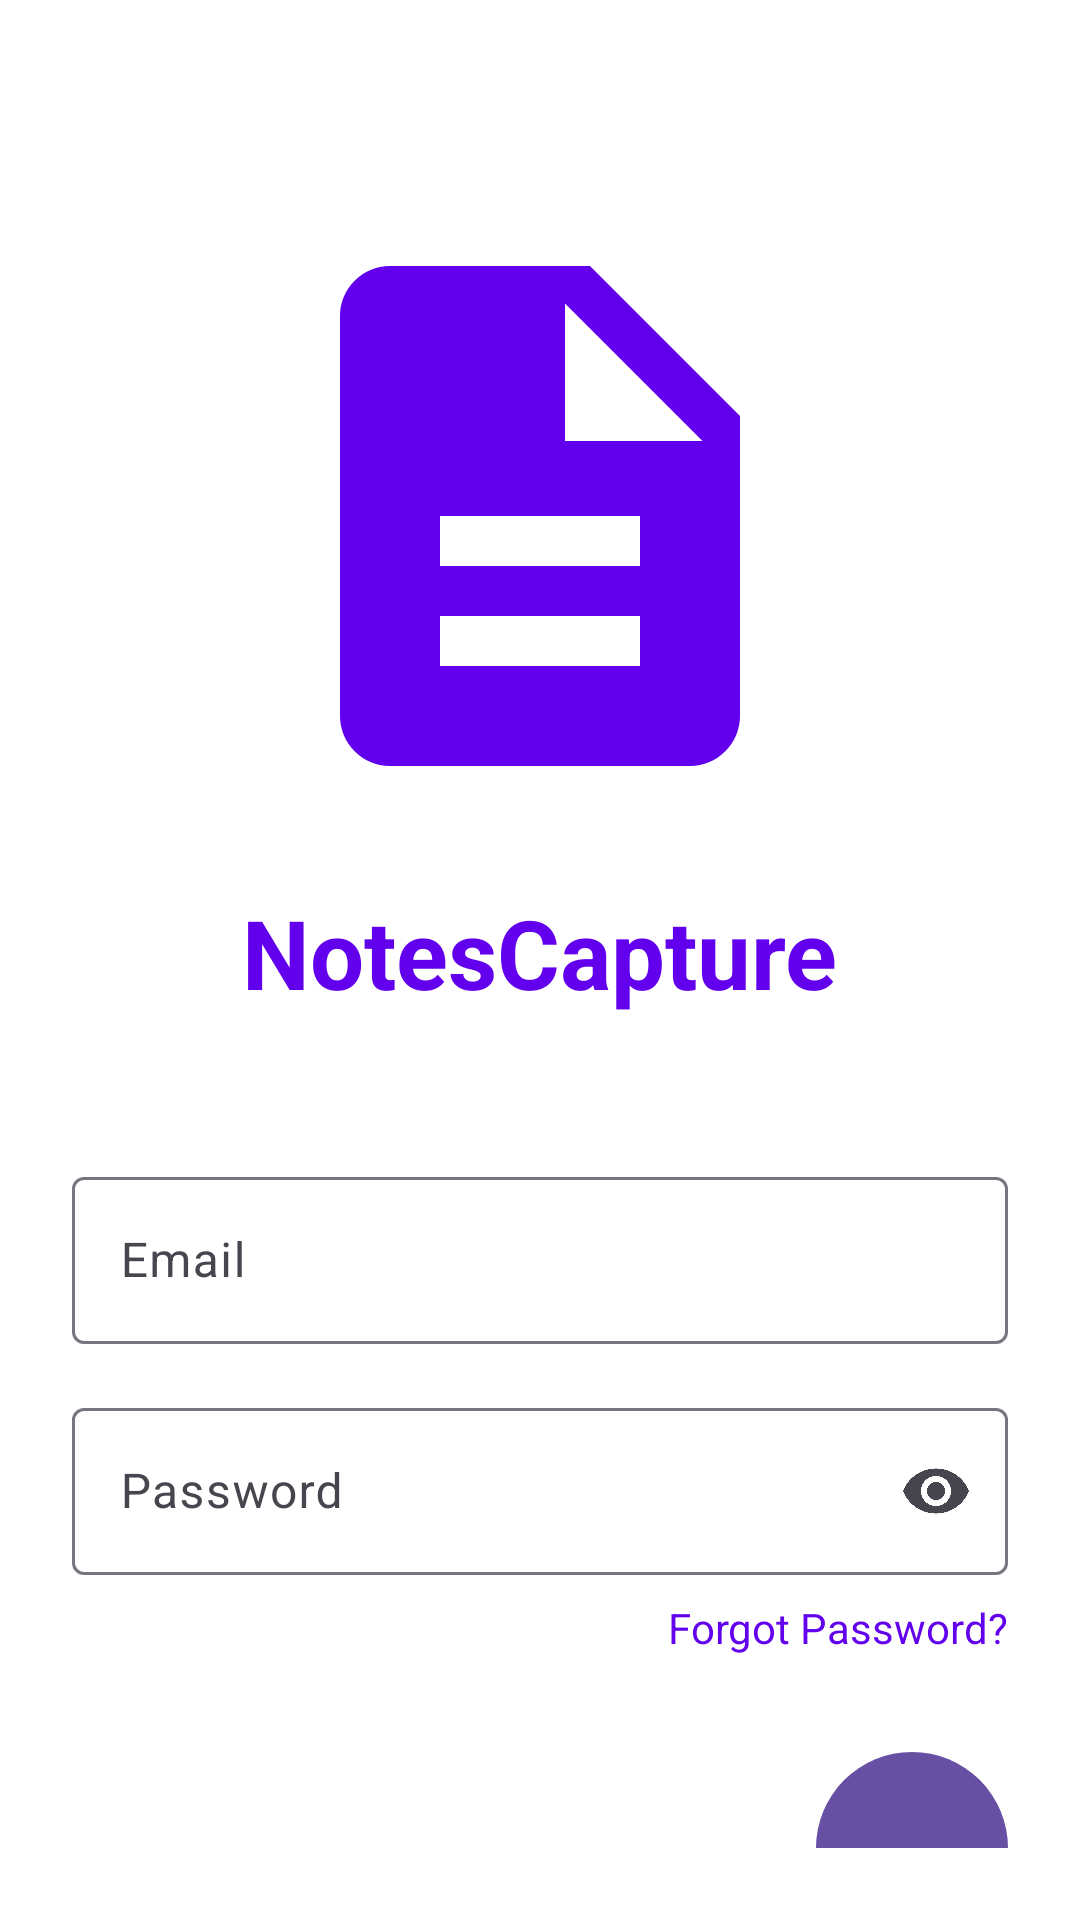

Layout XML and referenced resources for this Android screen:
<!-- AndroidManifest.xml: application theme Theme.Notescapture -->
<!-- res/layout/activity_login.xml -->
<?xml version="1.0" encoding="utf-8"?>
<androidx.constraintlayout.widget.ConstraintLayout xmlns:android="http://schemas.android.com/apk/res/android"
    xmlns:app="http://schemas.android.com/apk/res-auto"
    android:layout_width="match_parent"
    android:layout_height="match_parent"
    android:background="@color/white"
    android:padding="24dp">

    <ImageView
        android:id="@+id/ivLoginIllustration"
        android:layout_width="200dp"
        android:layout_height="200dp"
        android:layout_marginTop="48dp"
        android:src="@drawable/ic_notes_illustration"
        app:layout_constraintEnd_toEndOf="parent"
        app:layout_constraintStart_toStartOf="parent"
        app:layout_constraintTop_toTopOf="parent" />

    <TextView
        android:id="@+id/tvAppName"
        android:layout_width="wrap_content"
        android:layout_height="wrap_content"
        android:layout_marginTop="24dp"
        android:text="NotesCapture"
        android:textColor="@color/purple_500"
        android:textSize="32sp"
        android:textStyle="bold"
        app:layout_constraintEnd_toEndOf="parent"
        app:layout_constraintStart_toStartOf="parent"
        app:layout_constraintTop_toBottomOf="@id/ivLoginIllustration" />

    <com.google.android.material.textfield.TextInputLayout
        android:id="@+id/tilEmail"
        style="@style/Widget.Material3.TextInputLayout.OutlinedBox"
        android:layout_width="match_parent"
        android:layout_height="wrap_content"
        android:layout_marginTop="48dp"
        android:hint="Email"
        app:layout_constraintTop_toBottomOf="@id/tvAppName">

        <com.google.android.material.textfield.TextInputEditText
            android:id="@+id/etEmail"
            android:layout_width="match_parent"
            android:layout_height="wrap_content"
            android:inputType="textEmailAddress" />

    </com.google.android.material.textfield.TextInputLayout>

    <com.google.android.material.textfield.TextInputLayout
        android:id="@+id/tilPassword"
        style="@style/Widget.Material3.TextInputLayout.OutlinedBox"
        android:layout_width="match_parent"
        android:layout_height="wrap_content"
        android:layout_marginTop="16dp"
        android:hint="Password"
        app:endIconDrawable="@drawable/ic_visibility"
        app:endIconMode="password_toggle"
        app:layout_constraintTop_toBottomOf="@id/tilEmail">

        <com.google.android.material.textfield.TextInputEditText
            android:id="@+id/etPassword"
            android:layout_width="match_parent"
            android:layout_height="wrap_content"
            android:inputType="textPassword" />

    </com.google.android.material.textfield.TextInputLayout>

    <TextView
        android:id="@+id/tvForgotPassword"
        android:layout_width="wrap_content"
        android:layout_height="wrap_content"
        android:layout_marginTop="8dp"
        android:text="Forgot Password?"
        android:textColor="@color/purple_500"
        app:layout_constraintEnd_toEndOf="parent"
        app:layout_constraintTop_toBottomOf="@id/tilPassword" />

    <com.google.android.material.button.MaterialButton
        android:id="@+id/btnLogin"
        android:layout_width="64dp"
        android:layout_height="64dp"
        android:layout_marginTop="32dp"
        android:insetTop="0dp"
        android:insetBottom="0dp"
        app:cornerRadius="32dp"
        app:icon="@drawable/ic_arrow_forward"
        app:iconGravity="textStart"
        app:iconPadding="0dp"
        app:iconSize="24dp"
        app:iconTint="@color/white"
        app:layout_constraintEnd_toEndOf="parent"
        app:layout_constraintTop_toBottomOf="@id/tvForgotPassword" />

    <TextView
        android:id="@+id/tvSignUpPrompt"
        android:layout_width="wrap_content"
        android:layout_height="wrap_content"
        android:layout_marginTop="32dp"
        android:text="Don't have an account? Sign Up"
        android:textColor="@color/purple_500"
        app:layout_constraintEnd_toEndOf="parent"
        app:layout_constraintStart_toStartOf="parent"
        app:layout_constraintTop_toBottomOf="@id/btnLogin" />

</androidx.constraintlayout.widget.ConstraintLayout>
<!-- resources referenced by this layout -->
<resources>
  <color name="purple_500">#FF6200EE</color>
  <color name="white">#FFFFFFFF</color>
  <!-- drawable ic_notes_illustration (drawable) -->
  <?xml version="1.0" encoding="utf-8"?>
  <vector xmlns:android="http://schemas.android.com/apk/res/android"
      android:width="24dp"
      android:height="24dp"
      android:viewportWidth="24"
      android:viewportHeight="24">
      <path
          android:fillColor="#FF6200EE"
          android:pathData="M14,2H6C4.9,2 4,2.9 4,4v16c0,1.1 0.9,2 2,2h12c1.1,0 2,-0.9 2,-2V8L14,2zM16,18H8v-2h8V18zM16,14H8v-2h8V14zM13,9V3.5L18.5,9H13z"/>
  </vector>
  <style name="Theme.Notescapture" parent="Base.Theme.Notescapture" />
  <style name="Base.Theme.Notescapture" parent="Theme.Material3.DayNight.NoActionBar">
          
          
      </style>
</resources>
